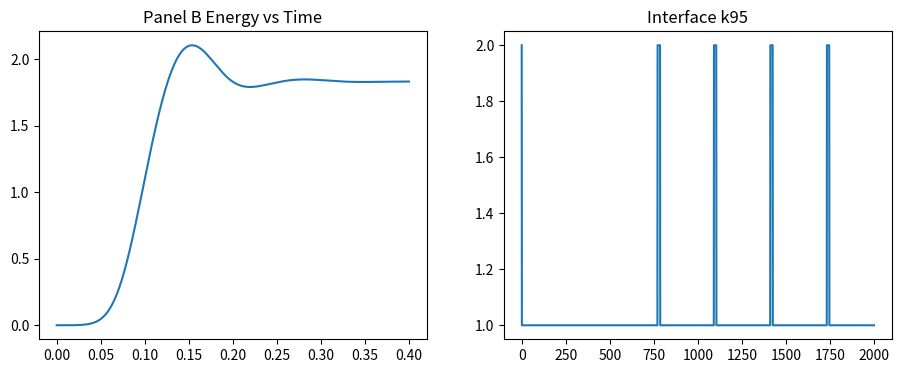
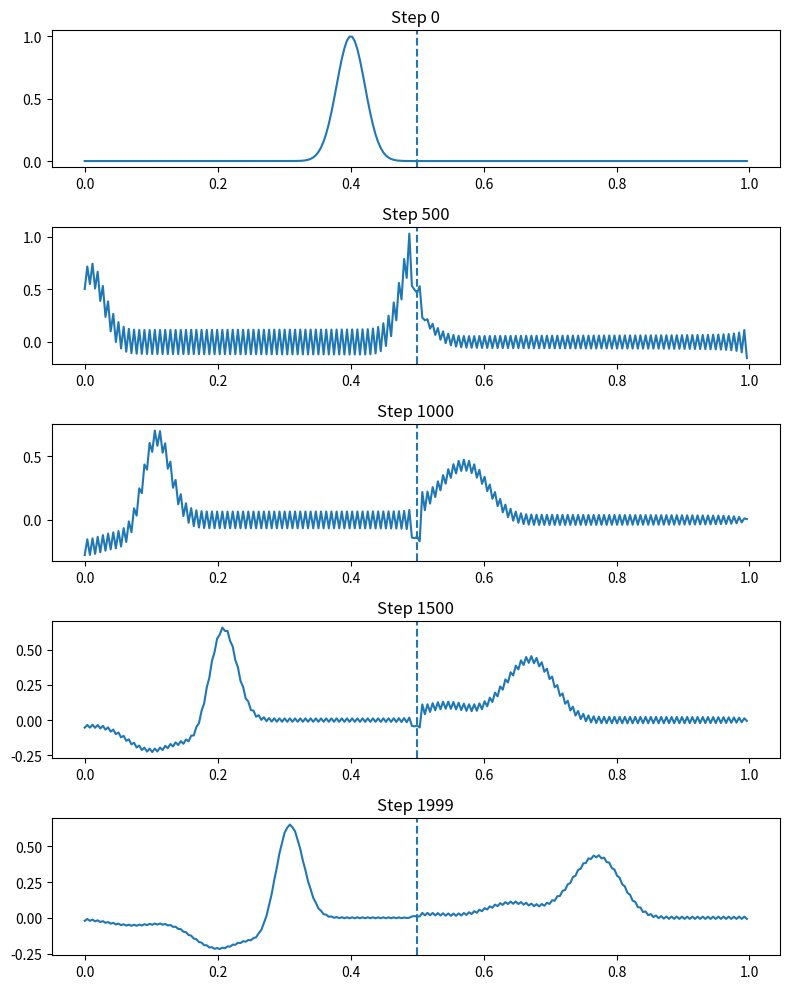

Recreate these plots in Python, in order.
# test_spectral_edge_wave_crossing_v2.py
# Forced Wave-Crossing Benchmark

import numpy as np
import matplotlib.pyplot as plt
from matplotlib.backends.backend_pdf import PdfPages

N=256
L=1.0
MID=N//2
DT=2e-4
NSTEPS=2000
C=1.0

WIDTHS=[2,4,8,16,32]
RANKS=[1,2,4,8,16]

x=np.linspace(0,L,N,endpoint=False)
dx=L/N
ik_full=1j*2*np.pi*np.fft.fftfreq(N,d=dx)
ik_panel=1j*2*np.pi*np.fft.fftfreq(MID,d=dx)

# packet starts close to interface so crossing must occur
x0=0.40
sigma=0.03
u0=np.exp(-((x-x0)**2)/(sigma**2))
u0[MID:]=0.0


def rhs_full(u):
    return -C*np.fft.ifft(ik_full*np.fft.fft(u)).real


def rhs_panel(u):
    return -C*np.fft.ifft(ik_panel*np.fft.fft(u)).real


def rk4(rhs,u):
    k1=rhs(u)
    k2=rhs(u+0.5*DT*k1)
    k3=rhs(u+0.5*DT*k2)
    k4=rhs(u+DT*k3)
    return u + DT*(k1+2*k2+2*k3+k4)/6.0


def spectral_edge(uA,uB,W,K):
    spec=0.5*(np.fft.rfft(uA[-W:])+np.fft.rfft(uB[:W]))
    e=np.abs(spec)**2
    c=np.cumsum(e)/(e.sum()+1e-30)
    k95=np.searchsorted(c,0.95)+1

    trunc=spec.copy()
    trunc[min(K,len(trunc)):]=0
    edge=np.fft.irfft(trunc,n=W)

    uA=uA.copy(); uB=uB.copy()
    uA[-W:]=edge
    uB[:W]=edge
    return uA,uB,k95

pdf_name='test_spectral_edge_wave_crossing_v2.pdf'

ref=u0.copy()
ref_hist=[]
for _ in range(NSTEPS):
    ref=rk4(rhs_full,ref)
    ref_hist.append(ref.copy())

summary=[]

with PdfPages(pdf_name) as pdf:

    for W in WIDTHS:
        for K in RANKS:
            uA=u0[:MID].copy()
            uB=u0[MID:].copy()

            arrival=None
            k95_hist=[]

            for step in range(NSTEPS):
                uA,uB,k95=spectral_edge(uA,uB,W,K)
                uA=rk4(rhs_panel,uA)
                uB=rk4(rhs_panel,uB)

                energyB=np.linalg.norm(uB)
                if arrival is None and energyB > 1e-3:
                    arrival=step*DT

                k95_hist.append(k95)

            err=np.max(np.abs(np.concatenate([uA,uB])-ref_hist[-1]))
            if arrival is None:
                arrival=-1

            summary.append((W,K,W*K,err,arrival,float(np.mean(k95_hist))))

    best=min(summary,key=lambda s:(s[2],s[3]) if s[4] >= 0 else (10**9,s[3]))

    W,K=best[0],best[1]

    uA=u0[:MID].copy(); uB=u0[MID:].copy()
    energy=[]; k95s=[]
    snapshots=[]
    snap_steps=[0,500,1000,1500,1999]

    for step in range(NSTEPS):
        uA,uB,k95=spectral_edge(uA,uB,W,K)
        uA=rk4(rhs_panel,uA)
        uB=rk4(rhs_panel,uB)

        energy.append(np.linalg.norm(uB))
        k95s.append(k95)

        if step in snap_steps:
            snapshots.append(np.concatenate([uA,uB]).copy())

    fig,ax=plt.subplots(1,2,figsize=(11,4))
    ax[0].plot(np.arange(NSTEPS)*DT,energy)
    ax[0].set_title('Panel B Energy vs Time')
    ax[1].plot(k95s)
    ax[1].set_title('Interface k95')
    pdf.savefig(fig)
    plt.close(fig)

    fig,axs=plt.subplots(len(snapshots),1,figsize=(8,10))
    for i,s in enumerate(snapshots):
        axs[i].plot(x,s)
        axs[i].axvline(x[MID],ls='--')
        axs[i].set_title(f'Step {snap_steps[i]}')
    plt.tight_layout()
    pdf.savefig(fig)
    plt.close(fig)

    fig=plt.figure(figsize=(11,8))
    plt.axis('off')
    txt='WAVE CROSSING V2\n\nW K Cost Error Arrival AvgK95\n\n'
    for r in sorted(summary,key=lambda z:(z[2],z[3])):
        txt+=f'{r[0]:2d} {r[1]:2d} {r[2]:4d} {r[3]:.3e} {r[4]:.4f} {r[5]:.2f}\n'
    txt+='\nBEST\n'+str(best)
    plt.text(0.01,0.99,txt,va='top',family='monospace')
    pdf.savefig(fig)
    plt.close(fig)

print('Saved',pdf_name)
